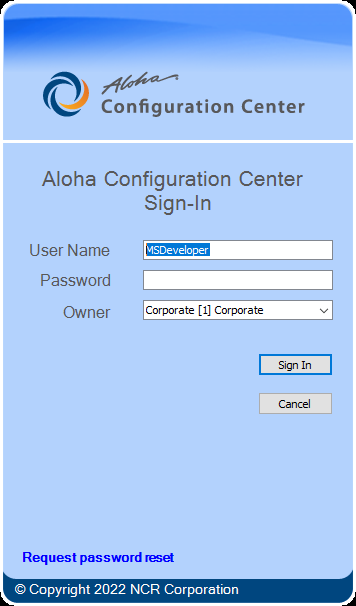
Task: Robotic Enterprise Framework
Workflow: Login

Step 1: Use Application: Aloha Configuration Center on 'LoginForm' (aemshell.exe)

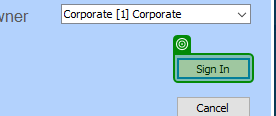
Step 2: check 'Sign In'

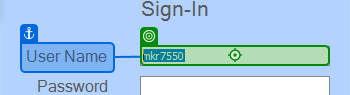
Step 3: type [Username] into 'User Name'

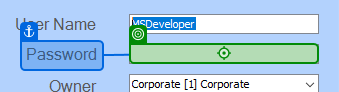
Step 4: type a value into 'Password'

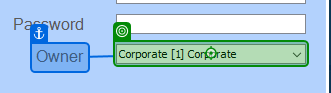
Step 5: type "[Owner + "[k(enter)]"]" into 'Owner'

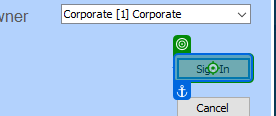
Step 6: click on 'Sign In'

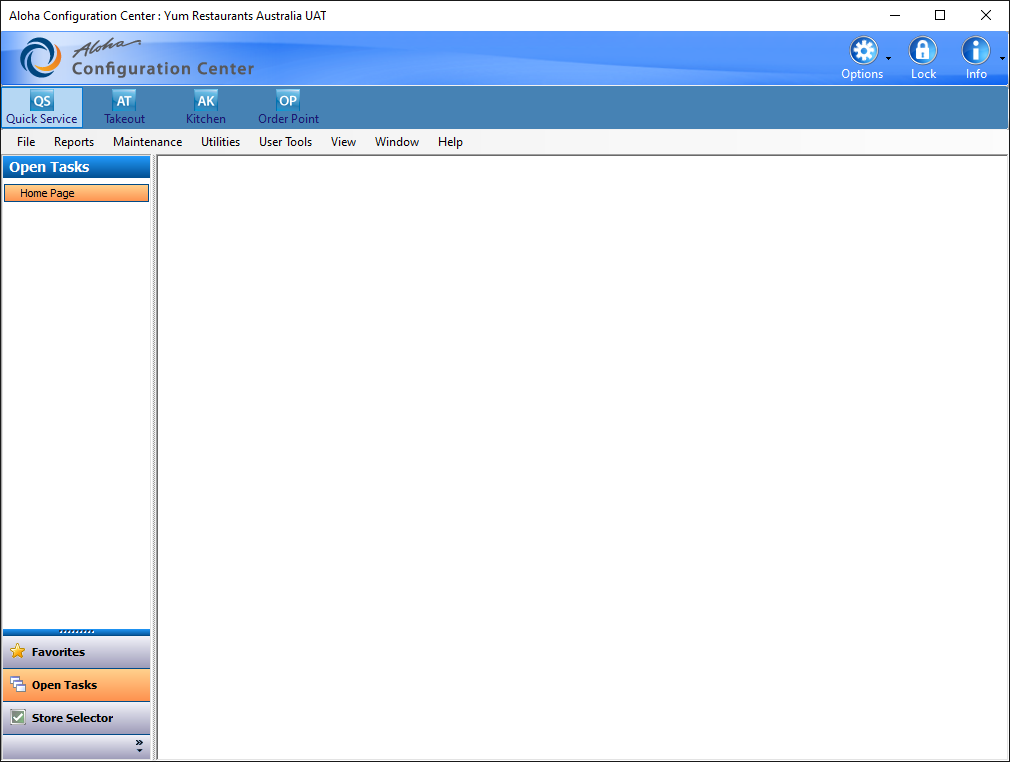
Step 7: Use Application: Aloha Configuration Center : Yum Restaurants Australia UAT on 'MainForm' (aemshell.exe)

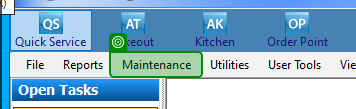
Step 8: check 'Maintenance Labor'

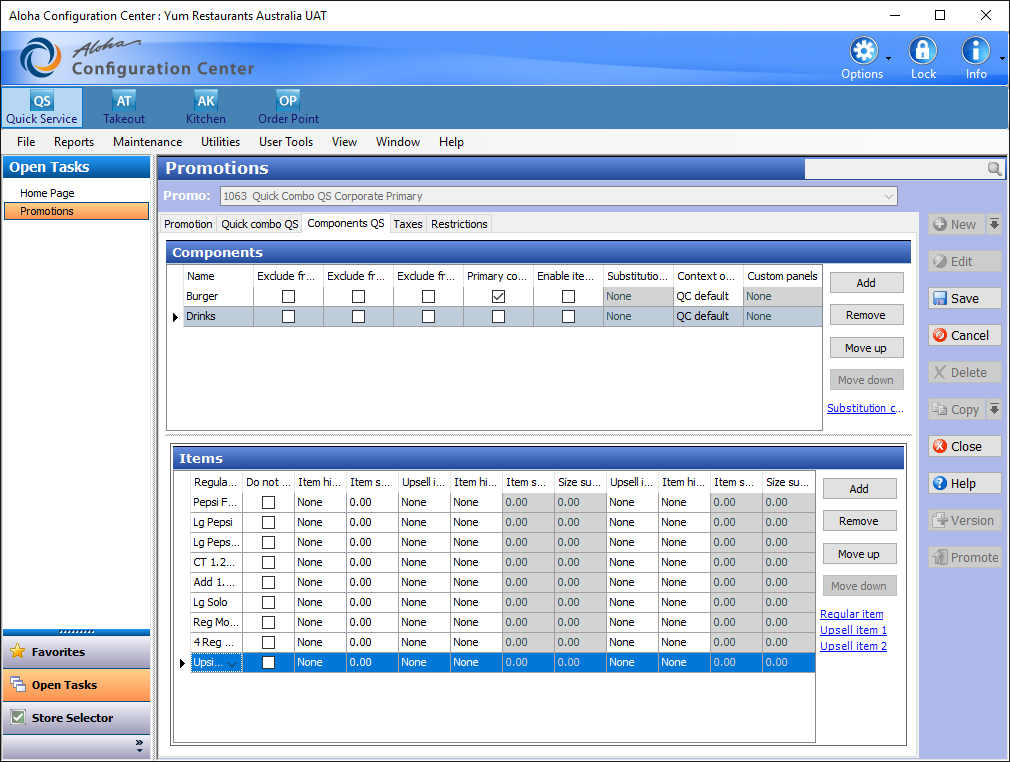
Step 9 [try]: Use Application: Aloha Configuration Center : Yum Restaurants Australia UAT on 'MainForm' (aemshell.exe)

Step 10 [catch]: Use Application: Aloha Configuration Center on 'LoginForm' (aemshell.exe) (same screen as step 1)

Step 11 [catch]: check 'Sign In' (same screen as step 2)

Step 12: type [Username] into 'User Name' (same screen as step 3)

Step 13: type a value into 'Password' (same screen as step 4)

Step 14: type "[Owner + "[k(enter)]"]" into 'Owner' (same screen as step 5)

Step 15: click on 'Sign In' (same screen as step 6)

Step 16: Use Application: Aloha Configuration Center : Yum Restaurants Australia UAT on 'MainForm' (aemshell.exe) (same screen as step 7)

Step 17: check 'Maintenance Labor' (same screen as step 8)